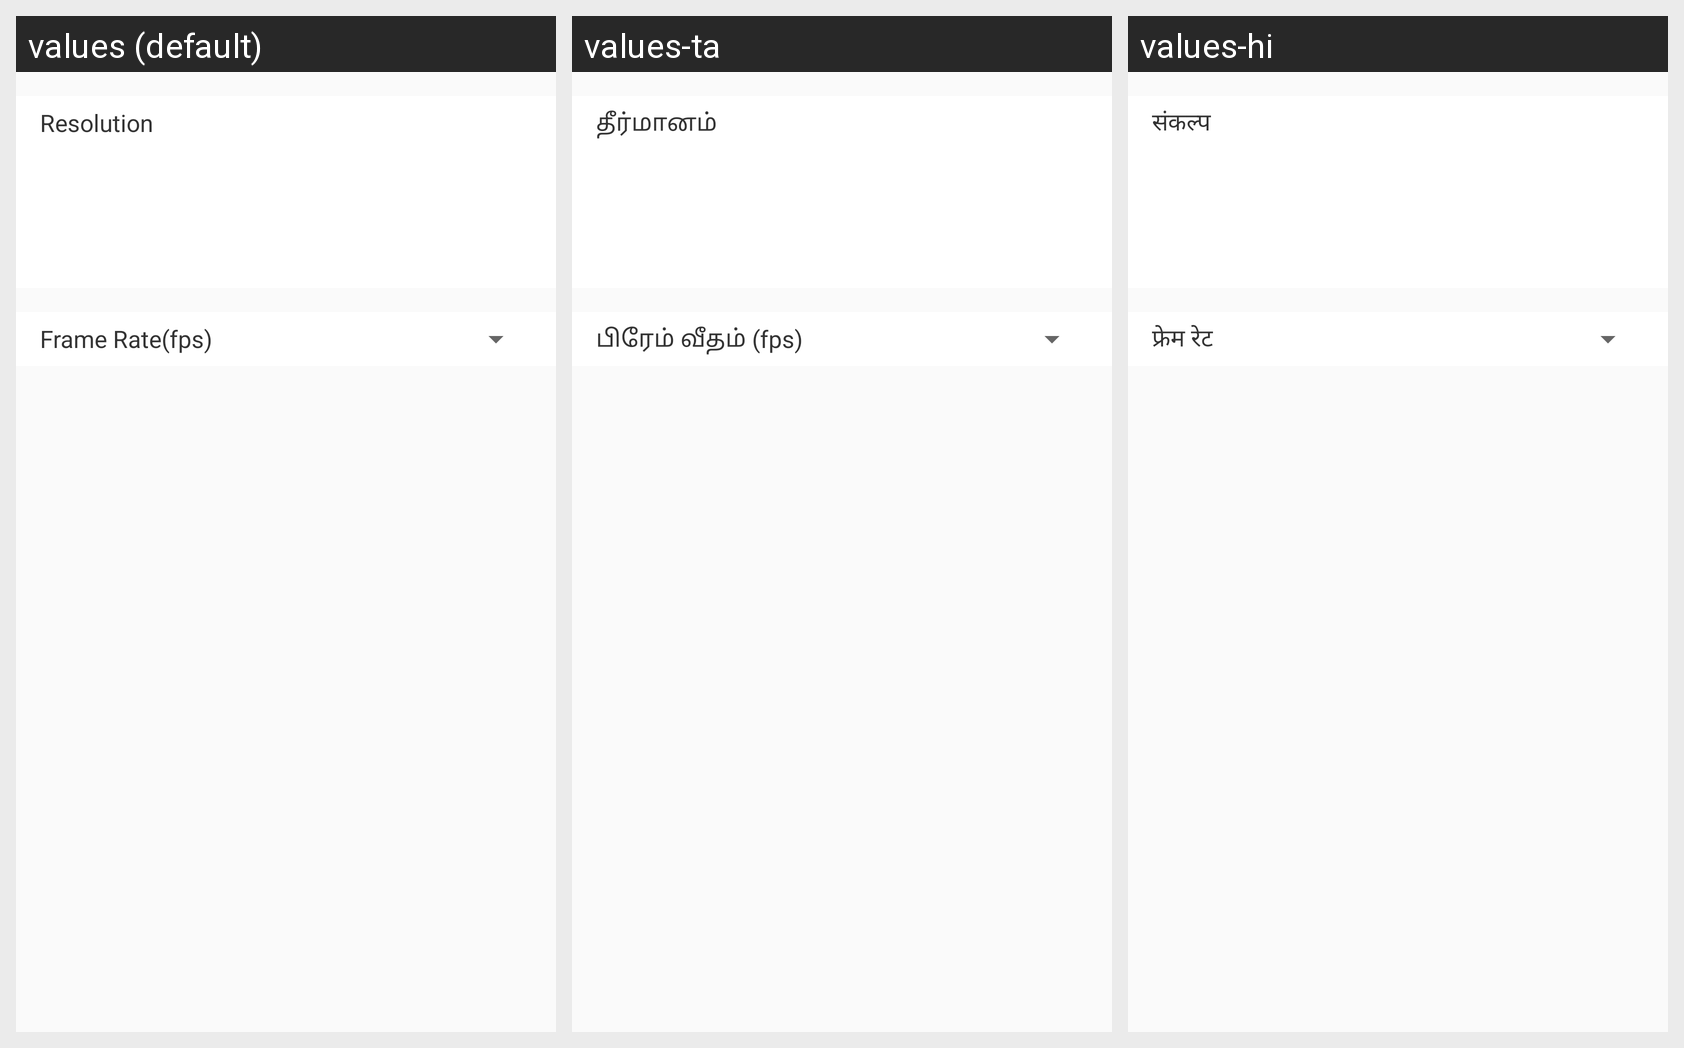

Strings drawn on this Android screen and how each of the app's shown locales translates them:
Android screen res/layout/activity_settings_appointment.xml rendered under 3 locales, left to right: values (default), values-ta, values-hi. Device: Nexus 5 (rendered at 1080×1920; each locale shown at half size, 540×960, under a caption strip naming it); theme AppTheme.
Strings drawn on this screen, with the default value and each locale's value (text and hints the layout hard-codes, and strings that could not be matched under every locale, appear in the picture but are not listed):

label_title_resolution
  values: Resolution
  values-ta: தீர்மானம்
  values-hi: संकल्प

label_title_frame_rate
  values: Frame Rate(fps)
  values-ta: பிரேம் வீதம் (fps)
  values-hi: फ्रेम रेट
